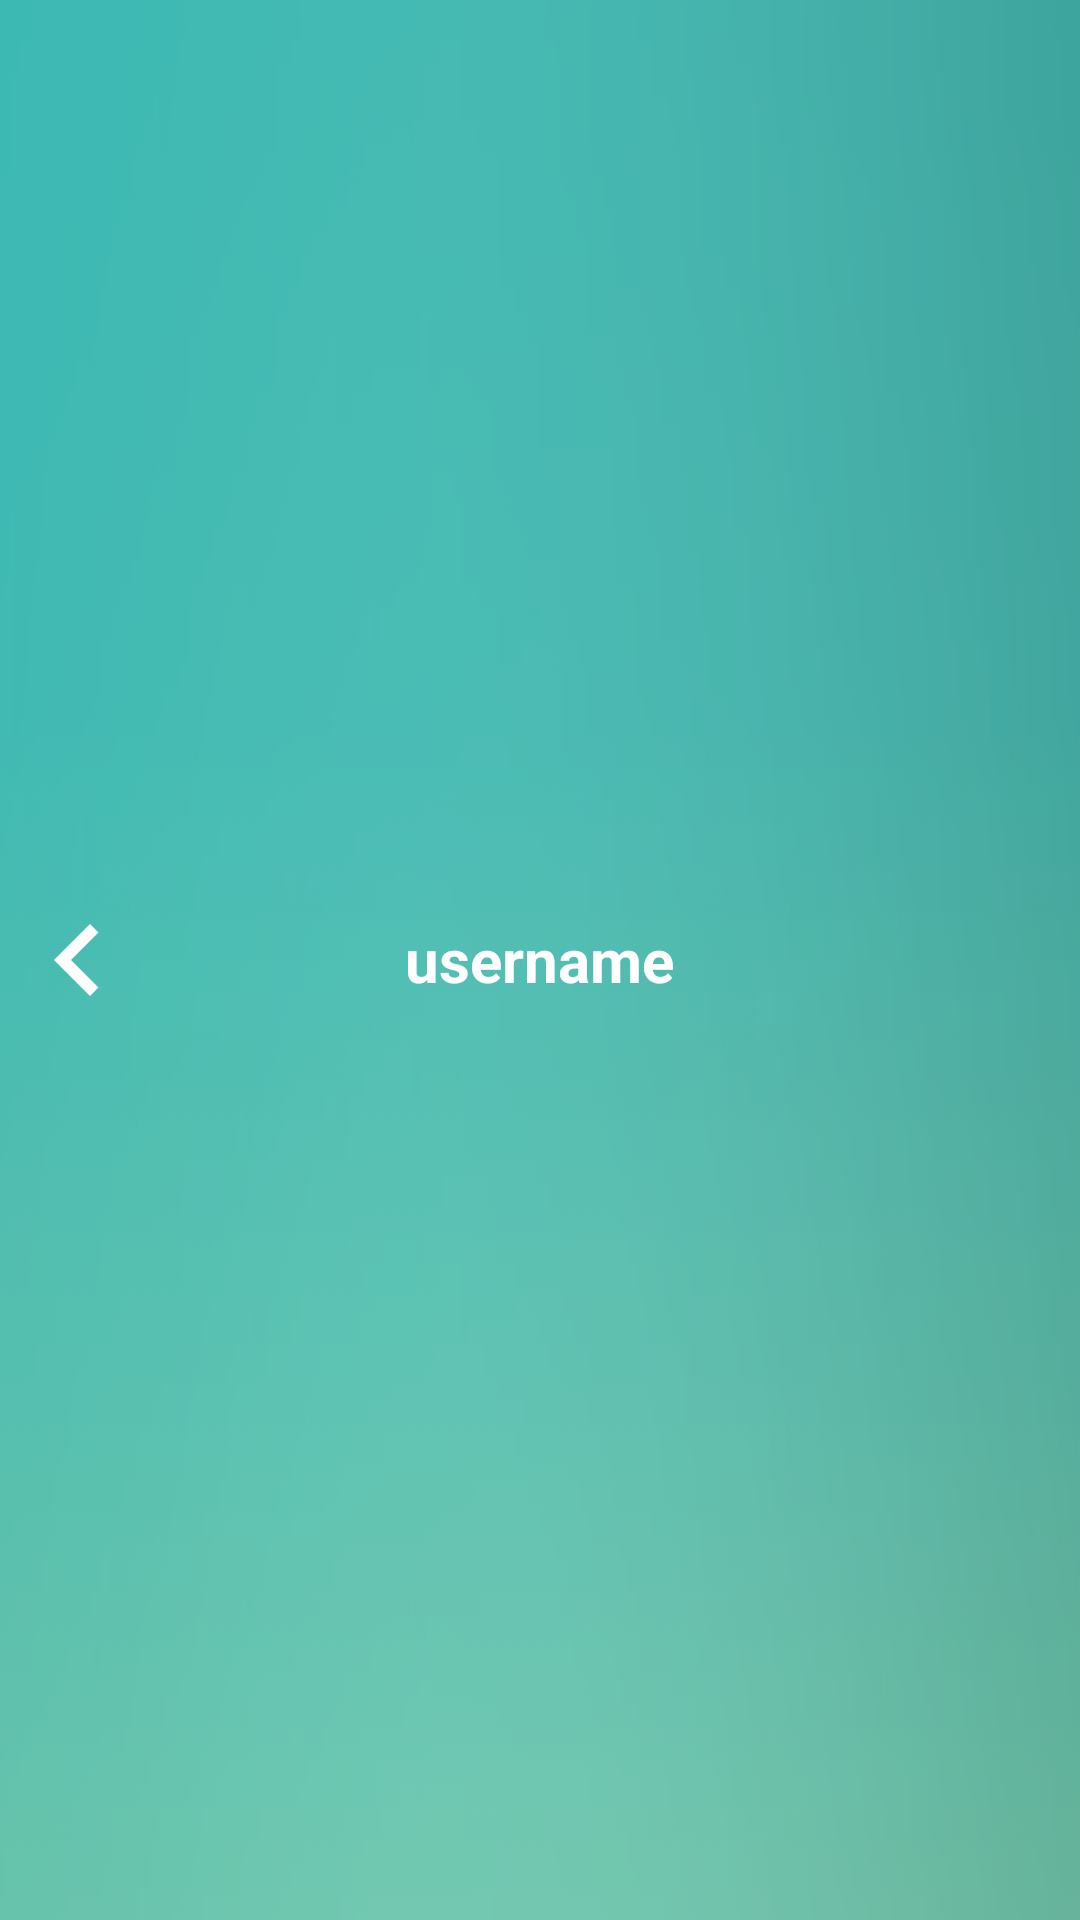

Here is an Android app screen rendered from its layout file. Give the layout XML and the strings, colors and styles it references.
<!-- AndroidManifest.xml: application theme AppTheme -->
<!-- res/layout/actionbar_profile.xml -->
<?xml version="1.0" encoding="utf-8"?>
<RelativeLayout xmlns:android="http://schemas.android.com/apk/res/android"
    android:layout_width="match_parent"
    android:layout_height="match_parent"
    android:background="@drawable/topbarbg"
    android:paddingEnd="10dp"
    android:paddingLeft="10dp"
    android:paddingRight="20dp"
    android:paddingStart="10dp">

    <ImageButton
        android:id="@+id/profileBack"
        android:layout_width="wrap_content"
        android:layout_height="wrap_content"
        android:layout_centerVertical="true"
        android:background="@drawable/ic_back"
        android:contentDescription="@string/back" />

    <TextView
        android:id="@+id/profileUsername"
        android:layout_width="wrap_content"
        android:layout_height="wrap_content"
        android:layout_centerInParent="true"
        android:text="@string/username_no_caps"
        android:textColor="#ffffff"
        android:textSize="20sp"
        android:textStyle="bold" />

    <ImageButton
        android:id="@+id/profileMore"
        android:layout_width="wrap_content"
        android:layout_height="wrap_content"
        android:layout_alignParentEnd="true"
        android:layout_alignParentRight="true"
        android:layout_centerVertical="true"
        android:background="@drawable/ic_more"
        android:contentDescription="@string/profile_settings" />

</RelativeLayout>
<!-- resources referenced by this layout -->
<resources>
  <!-- drawable ic_back: png bitmap (drawable-hdpi, 309 bytes) -->
  <!-- drawable topbarbg: png bitmap (drawable-hdpi, 23988 bytes) -->
  <string name="back">Back</string>
  <string name="username_no_caps">username</string>
</resources>
